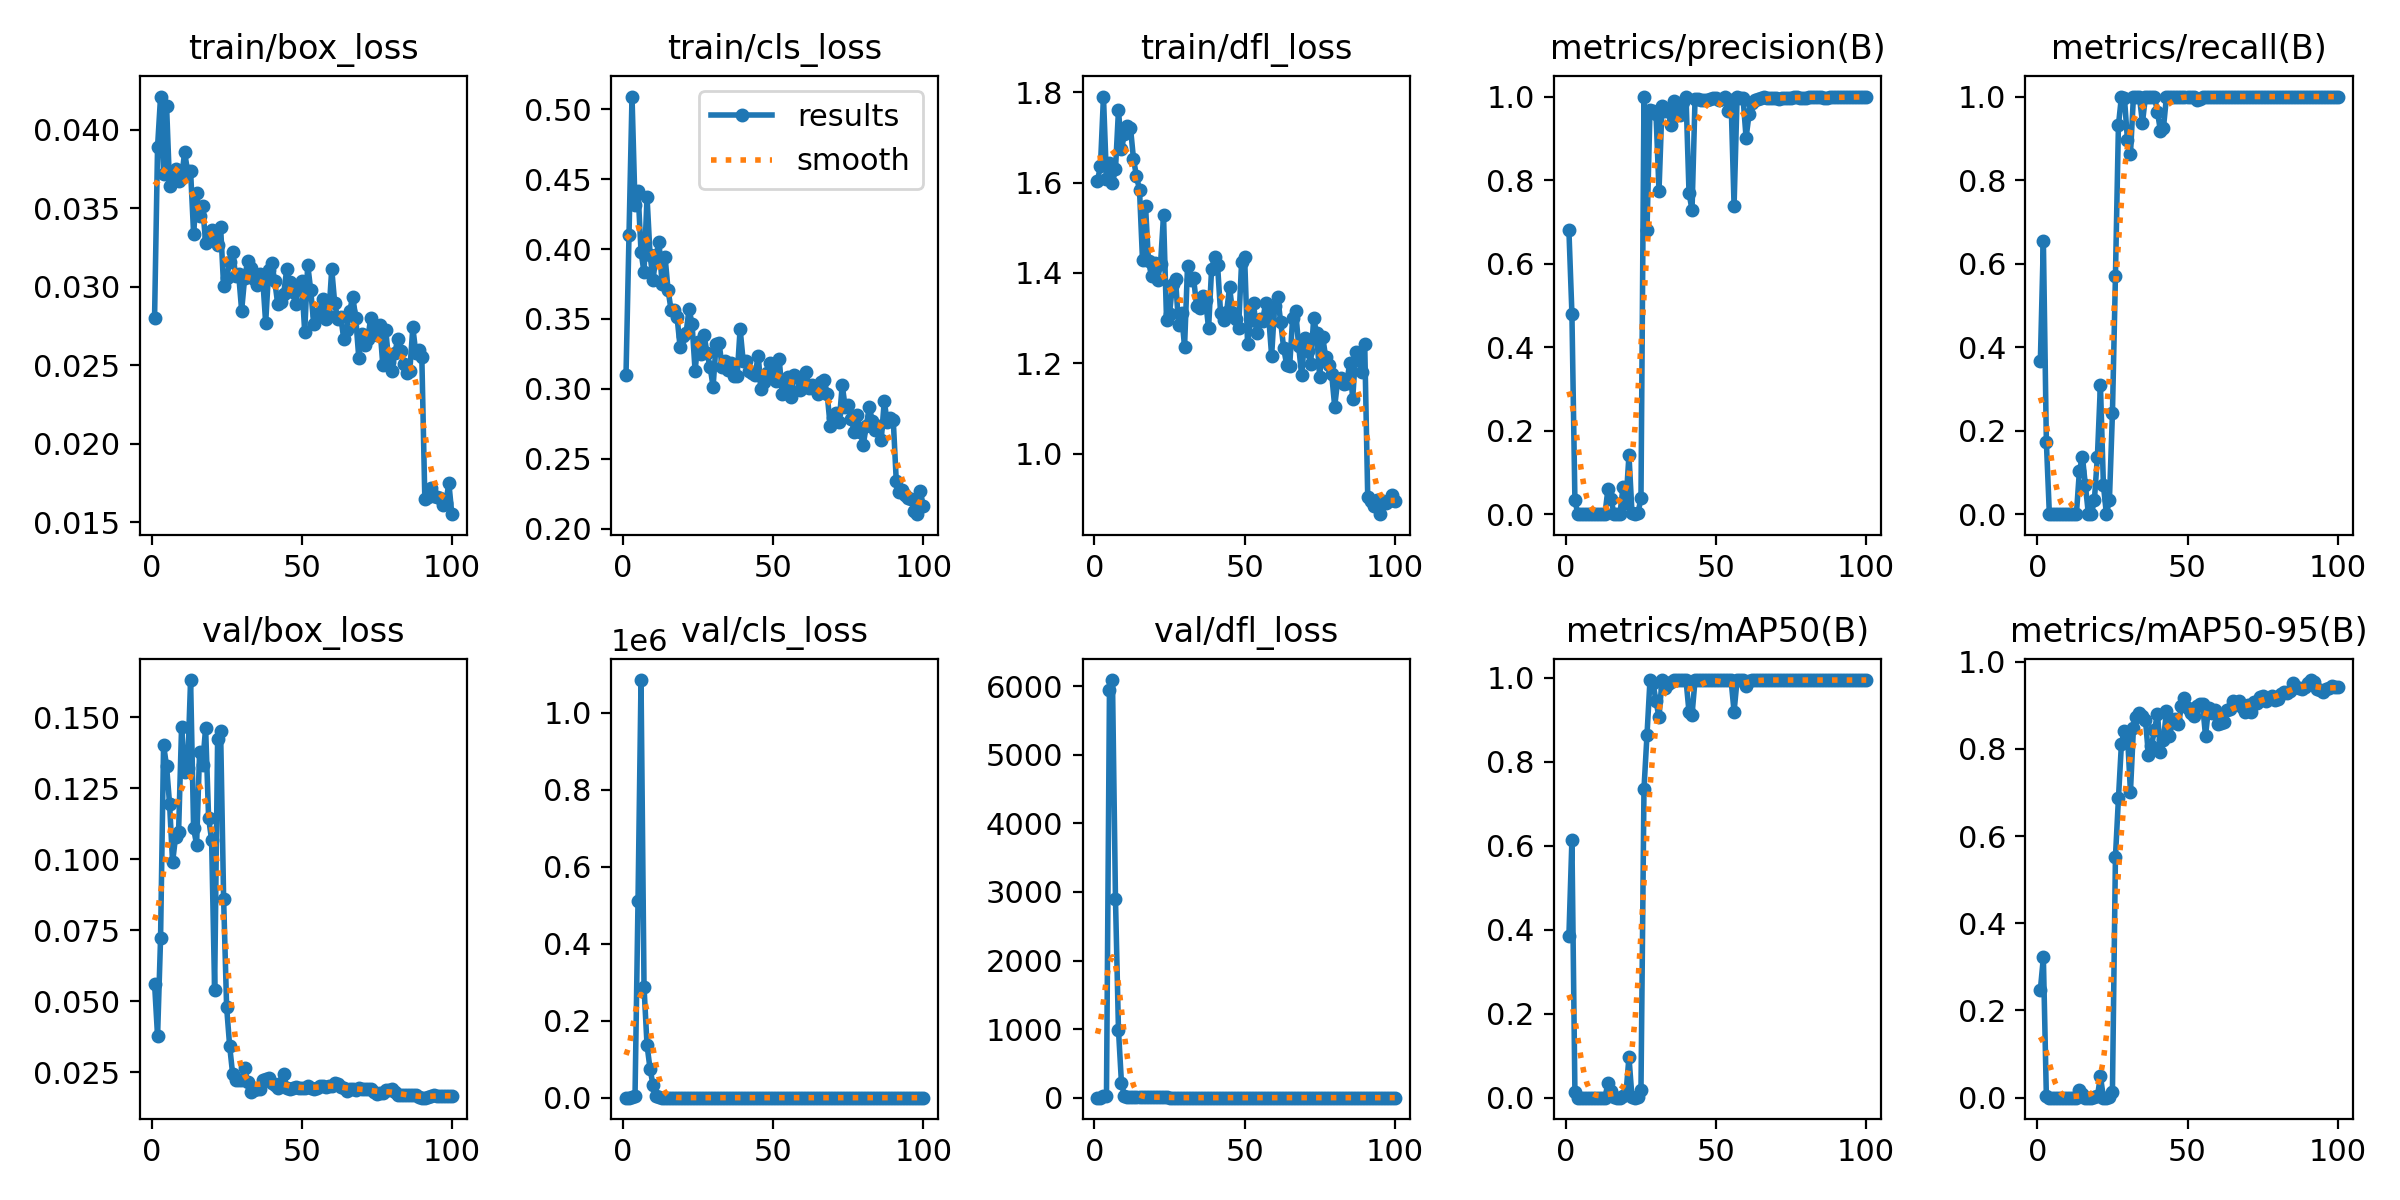

Source data for this figure (header and first rows):
epoch, time, train/box_loss, train/cls_loss, train/dfl_loss, metrics/precision(B), metrics/recall(B), metrics/mAP50(B), metrics/mAP50-95(B), val/box_loss, val/cls_loss, val/dfl_loss, lr/pg0, lr/pg1, lr/pg2
1, 414, 0.02804, 0.3101, 1.604, 0.6799, 0.3668, 0.3855, 0.2474, 0.05624, 0.8371, 2.066, 0.0937, 0.0007, 0.0007
2, 818.5, 0.03893, 0.4103, 1.637, 0.4804, 0.6552, 0.6141, 0.3217, 0.03766, 3.12, 2.765, 0.08649, 0.001485, 0.001485
3, 1197, 0.04213, 0.5089, 1.79, 0.033, 0.1724, 0.01373, 0.0029, 0.07222, 805.5, 19.91, 0.07925, 0.002254, 0.002254
4, 1598, 0.03719, 0.4314, 1.609, 0, 0, 0, 0, 0.1402, 3975, 22.74, 0.07201, 0.003008, 0.003008
5, 2021, 0.04154, 0.4417, 1.642, 0, 0, 0, 0, 0.1328, 511810, 5946, 0.06475, 0.003746, 0.003746
6, 2560, 0.03646, 0.3982, 1.6, 0, 0, 0, 0, 0.1195, 1.08505e+06, 6089, 0.05747, 0.004467, 0.004467
7, 3149, 0.03684, 0.3833, 1.629, 0, 0, 0, 0, 0.09893, 287213, 2895, 0.05017, 0.005173, 0.005173
8, 3630, 0.03753, 0.4373, 1.761, 0, 0, 0, 0, 0.108, 136748, 985, 0.04286, 0.005863, 0.005863
9, 4088, 0.03676, 0.396, 1.674, 0, 0, 0, 0, 0.1096, 75159, 209.9, 0.03554, 0.006538, 0.006538
10, 4536, 0.03691, 0.3781, 1.708, 0, 0, 0, 0, 0.1467, 32708, 23.86, 0.0282, 0.007196, 0.007196
11, 4925, 0.03858, 0.3954, 1.726, 0, 0, 0, 0, 0.1306, 3279, 7.156, 0.02084, 0.007839, 0.007839
12, 5319, 0.03739, 0.4049, 1.721, 0, 0, 0, 0, 0.1322, 1069, 6.609, 0.01347, 0.008465, 0.008465
13, 5715, 0.03739, 0.3752, 1.652, 0, 0, 0, 0, 0.1631, 4.322, 10.35, 0.008812, 0.008812, 0.008812
14, 6120, 0.03339, 0.3946, 1.613, 0.05974, 0.1035, 0.03448, 0.01765, 0.1109, 3.638, 8.512, 0.008713, 0.008713, 0.008713
15, 6495, 0.03597, 0.3708, 1.585, 0.03687, 0.1379, 0.01519, 0.00771, 0.1052, 35.41, 6.779, 0.008614, 0.008614, 0.008614
16, 6835, 0.03454, 0.3565, 1.429, 0.00145, 0.06897, 0.00085, 0.00021, 0.1378, 3.754, 8.458, 0.008515, 0.008515, 0.008515
17, 7174, 0.03517, 0.3563, 1.549, 0, 0, 0, 0, 0.1332, 184.2, 8.11, 0.008416, 0.008416, 0.008416
18, 7535, 0.03282, 0.3513, 1.426, 0, 0, 0, 0, 0.1463, 4.578, 14.61, 0.008317, 0.008317, 0.008317
19, 7881, 0.0332, 0.3303, 1.393, 0.0641, 0.03448, 0.00322, 0.00129, 0.1145, 2.838, 15.48, 0.008218, 0.008218, 0.008218
20, 8196, 0.03363, 0.3377, 1.423, 0.02717, 0.1379, 0.00919, 0.0028, 0.1068, 5.554, 9.404, 0.008119, 0.008119, 0.008119
21, 8506, 0.03317, 0.3398, 1.385, 0.1417, 0.3103, 0.09679, 0.04924, 0.05402, 4.994, 3.964, 0.00802, 0.00802, 0.00802
22, 8831, 0.03269, 0.3572, 1.42, 0.00368, 0.06897, 0.00066, 0.00013, 0.1423, 123, 11.1, 0.007921, 0.007921, 0.007921
23, 9152, 0.03379, 0.3463, 1.527, 0, 0, 0, 0, 0.145, 393.5, 9.884, 0.007822, 0.007822, 0.007822
24, 9471, 0.03004, 0.3131, 1.297, 0.00319, 0.03448, 0.0008, 0.00055, 0.08599, 129.1, 5.503, 0.007723, 0.007723, 0.007723
25, 9788, 0.03059, 0.3338, 1.31, 0.03782, 0.2414, 0.01934, 0.0136, 0.04791, 28.54, 2.959, 0.007624, 0.007624, 0.007624
26, 10103, 0.03156, 0.3253, 1.375, 1, 0.5693, 0.7361, 0.5517, 0.03433, 0.7496, 1.834, 0.007525, 0.007525, 0.007525
27, 10416, 0.03222, 0.3383, 1.387, 0.6808, 0.931, 0.8637, 0.6862, 0.0244, 0.3776, 1.462, 0.007426, 0.007426, 0.007426
28, 10783, 0.03072, 0.3254, 1.286, 0.9669, 1, 0.995, 0.8121, 0.02219, 0.2828, 1.293, 0.007327, 0.007327, 0.007327
29, 11110, 0.03083, 0.3157, 1.312, 0.9666, 0.9965, 0.9883, 0.842, 0.0222, 0.2973, 1.456, 0.007228, 0.007228, 0.007228
30, 11417, 0.02849, 0.3016, 1.236, 0.9591, 0.8965, 0.9448, 0.8326, 0.02239, 0.3236, 1.23, 0.007129, 0.007129, 0.007129
31, 11726, 0.03058, 0.3321, 1.416, 0.7745, 0.8621, 0.9062, 0.702, 0.02641, 0.4084, 1.396, 0.00703, 0.00703, 0.00703
32, 12039, 0.03163, 0.3329, 1.385, 0.9776, 1, 0.995, 0.8477, 0.02139, 0.2392, 1.101, 0.006931, 0.006931, 0.006931
33, 12337, 0.0312, 0.3156, 1.39, 0.9662, 1, 0.9757, 0.8728, 0.01787, 0.2313, 1.557, 0.006832, 0.006832, 0.006832
34, 12650, 0.03048, 0.3197, 1.328, 0.9666, 0.9982, 0.986, 0.8818, 0.01866, 0.2572, 1.48, 0.006733, 0.006733, 0.006733
35, 12956, 0.03012, 0.3133, 1.323, 0.9315, 0.9376, 0.9897, 0.8748, 0.01909, 0.3204, 1.226, 0.006634, 0.006634, 0.006634
36, 13266, 0.03081, 0.3184, 1.35, 0.9888, 1, 0.995, 0.8665, 0.01926, 0.3055, 1.203, 0.006535, 0.006535, 0.006535
37, 13568, 0.03057, 0.309, 1.341, 0.9599, 1, 0.995, 0.7848, 0.02229, 0.4593, 1.216, 0.006436, 0.006436, 0.006436
38, 13881, 0.02771, 0.3091, 1.277, 0.9565, 1, 0.994, 0.8072, 0.02273, 0.298, 1.32, 0.006337, 0.006337, 0.006337
39, 14181, 0.03105, 0.343, 1.408, 0.9869, 1, 0.995, 0.8433, 0.0229, 0.2989, 1.306, 0.006238, 0.006238, 0.006238
40, 14474, 0.03153, 0.3203, 1.435, 1, 0.9632, 0.995, 0.88, 0.02125, 0.3821, 1.076, 0.006139, 0.006139, 0.006139
41, 14767, 0.03039, 0.3201, 1.417, 0.7687, 0.9172, 0.9185, 0.7929, 0.02068, 0.4597, 1.246, 0.00604, 0.00604, 0.00604
42, 15062, 0.02893, 0.3129, 1.312, 0.7286, 0.9258, 0.9121, 0.8202, 0.01943, 0.4864, 1.215, 0.005941, 0.005941, 0.005941
43, 15359, 0.02907, 0.3115, 1.297, 0.9939, 1, 0.995, 0.8875, 0.02106, 0.2591, 1.154, 0.005842, 0.005842, 0.005842
44, 15660, 0.02957, 0.3097, 1.314, 0.9946, 1, 0.995, 0.8304, 0.02443, 0.3125, 1.759, 0.005743, 0.005743, 0.005743
45, 15960, 0.03111, 0.3239, 1.368, 0.9919, 1, 0.995, 0.8606, 0.01956, 0.2705, 1.043, 0.005644, 0.005644, 0.005644
46, 16273, 0.03029, 0.2999, 1.312, 0.9916, 1, 0.995, 0.8687, 0.01897, 0.2567, 0.9972, 0.005545, 0.005545, 0.005545
47, 16595, 0.02967, 0.3053, 1.297, 0.9914, 1, 0.995, 0.8577, 0.01932, 0.2421, 1.021, 0.005446, 0.005446, 0.005446
48, 16946, 0.02888, 0.3114, 1.279, 0.9953, 1, 0.995, 0.8984, 0.01981, 0.2484, 1.092, 0.005347, 0.005347, 0.005347
49, 17330, 0.0301, 0.3186, 1.425, 0.9954, 1, 0.995, 0.9155, 0.01946, 0.243, 1.026, 0.005248, 0.005248, 0.005248
50, 17721, 0.03038, 0.3179, 1.436, 0.9965, 1, 0.995, 0.8931, 0.01937, 0.2214, 1.049, 0.005149, 0.005149, 0.005149
51, 18129, 0.02713, 0.3059, 1.242, 0.9919, 1, 0.995, 0.881, 0.01936, 0.2404, 1.146, 0.00505, 0.00505, 0.00505
52, 18523, 0.03142, 0.3217, 1.296, 0.994, 1, 0.995, 0.8763, 0.02004, 0.2329, 1.07, 0.004951, 0.004951, 0.004951
53, 18866, 0.02979, 0.2967, 1.332, 1, 0.9924, 0.995, 0.8988, 0.01958, 0.2186, 1.065, 0.004852, 0.004852, 0.004852
54, 19202, 0.02765, 0.3031, 1.266, 0.9665, 0.9945, 0.994, 0.9019, 0.01894, 0.2366, 1.108, 0.004753, 0.004753, 0.004753
55, 19537, 0.02821, 0.3082, 1.297, 0.9914, 1, 0.995, 0.9035, 0.01955, 0.2625, 1.1, 0.004654, 0.004654, 0.004654
56, 19869, 0.0284, 0.2942, 1.295, 0.7381, 1, 0.92, 0.8295, 0.02015, 0.4024, 1.097, 0.004555, 0.004555, 0.004555
57, 20196, 0.02926, 0.3098, 1.333, 1, 0.999, 0.995, 0.8933, 0.02009, 0.2504, 1.084, 0.004456, 0.004456, 0.004456
58, 20522, 0.02793, 0.3084, 1.305, 0.9959, 1, 0.995, 0.8826, 0.01991, 0.2312, 1.194, 0.004357, 0.004357, 0.004357
59, 20854, 0.02812, 0.2995, 1.216, 0.9956, 1, 0.995, 0.8902, 0.02006, 0.223, 1.256, 0.004258, 0.004258, 0.004258
60, 21173, 0.03114, 0.3034, 1.327, 0.9014, 1, 0.9819, 0.8566, 0.02027, 0.2742, 1.076, 0.004159, 0.004159, 0.004159
... 40 more rows
